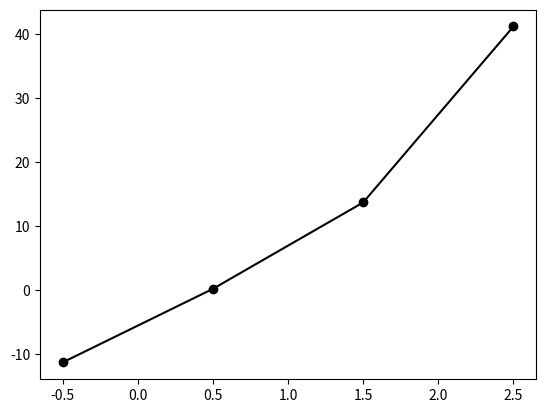

Generate this figure with matplotlib:
import numpy as np
import matplotlib.pyplot as plt
from scipy.interpolate import lagrange
x1 = np.array([-1, 0, 1, 2], dtype = float)
x2 = np.array([-0.5, 0.5, 1.5, 2.5], dtype = float)
y1 = np.array([-20, -5, 6, 25], dtype = float)
y2 = np.array([0, 0, 0, 0], dtype = float)
e = 0.001
def Lagr(x1, x2, y1, y2):
	i = 0
	while i<len(x2):
		y2[i] = ((((x2[i] - x1[1])*(x2[i] - x1[2])*(x2[i] - x1[3]))/((x1[0] - x1[1])*(x1[0] - x1[2])*(x1[0] - x1[3])))*y1[0]) + ((((x2[i] - x1[0])*(x2[i] - x1[2])*(x2[i] - x1[3]))/((x1[1] - x1[0])*(x1[1] - x1[2])*(x1[1] - x1[3])))*y1[1]) + ((((x2[i] - x1[0])*(x2[i] - x1[1])*(x2[i] - x1[3]))/((x1[2] - x1[0])*(x1[2] - x1[1])*(x1[2] - x1[3])))*y1[2]) + ((((x2[i] - x1[0])*(x2[i] - x1[1])*(x2[i] - x1[2]))/((x1[3] - x1[0])*(x1[3] - x1[1])*(x1[3] - x1[2])))*y1[3])
		print("F(x[",i,"]) = ", y2[i])
		i+=1
	print(y2)
	i = 0
	plt.plot(x2, y2, "ko-", label ="Lagrange")
	plt.show()
Lagr(x1, x2, y1, y2)
print("Check: ", lagrange(x2, y2))